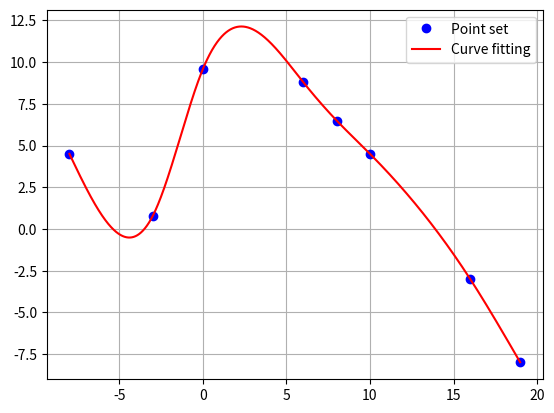

This chart was generated by the following Python code:
import numpy as np
import bisect
import matplotlib.pyplot as plt

class Spline:

    def __init__(self, x,y):

        self.x=x
        self.y=y
        #点集数
        self.n=len(x)
        #计算h值
        h=np.diff(x)

        self.a=[]
        self.b =[]
        self.c =[]
        self.d = []

        self.a=[i for i in y]
     #   print(self.a)
        A=self.A_calc(h)
     #   print(A)
        B=self.B_calc(h)
     #   print(B)

        self.c=np.linalg.solve(A, B)
    #    print(self.c)

        for i in range(self.n-1):
            self.d.append((self.c[i + 1] - self.c[i]) / (3.0 * h[i]))
            self.b.append((self.a[i + 1] - self.a[i]) / h[i] - h[i] * (self.c[i + 1] + 2.0 * self.c[i]) / 3.0)



    #    print(self.d)
    #    print(self.b)

    #计算公式的左侧矩阵
    def A_calc(self,h):
        A = np.zeros((self.n, self.n))
        A[0, 0] = 1.0
        for i in range(self.n-2):
            A[i+1,i+1] = 2.0 * (h[i] + h[i + 1])
            A[i+1,i]=h[i]
            A[i + 1, i+2] = h[i+1]
        A[self.n-1, self.n-1]=1.0

        return A

    #计算公式的右侧矩阵
    def B_calc(self,h):
        B=np.zeros((self.n,1))
        for i in range(self.n - 2):
            B[i+1]=3.0*((self.a[i+2]-self.a[i + 1])/ h[i + 1]-(self.a[i + 1] - self.a[i]) / h[i])
        B[0]=0
        B[self.n - 1]=0

        return B
    def calc_equation(self, tx):
        ti = bisect.bisect(self.x, tx) - 1
        dx = tx - self.x[ti]
        result = self.a[ti] + self.b[ti] * dx + self.c[ti] * dx ** 2.0 + self.d[ti] * dx ** 3.0

        return result

def main():

    x = [-8, -3, 0.0, 6, 8, 10, 16, 19]
    y = [4.5, 0.8, 9.6, 8.8, 6.5, 4.5, -3.0, -8]


    spline = Spline(x, y)

    rx = np.arange(-8, 19, 0.01)

    ry = [spline.calc_equation(i) for i in rx]

    plt.plot(x, y, "ob", label='Point set')
    plt.plot(rx, ry, "-r",label='Curve fitting')
    plt.grid(True)
    plt.axis("equal")
    plt.legend()
    plt.show()


if __name__ == '__main__':
		main()